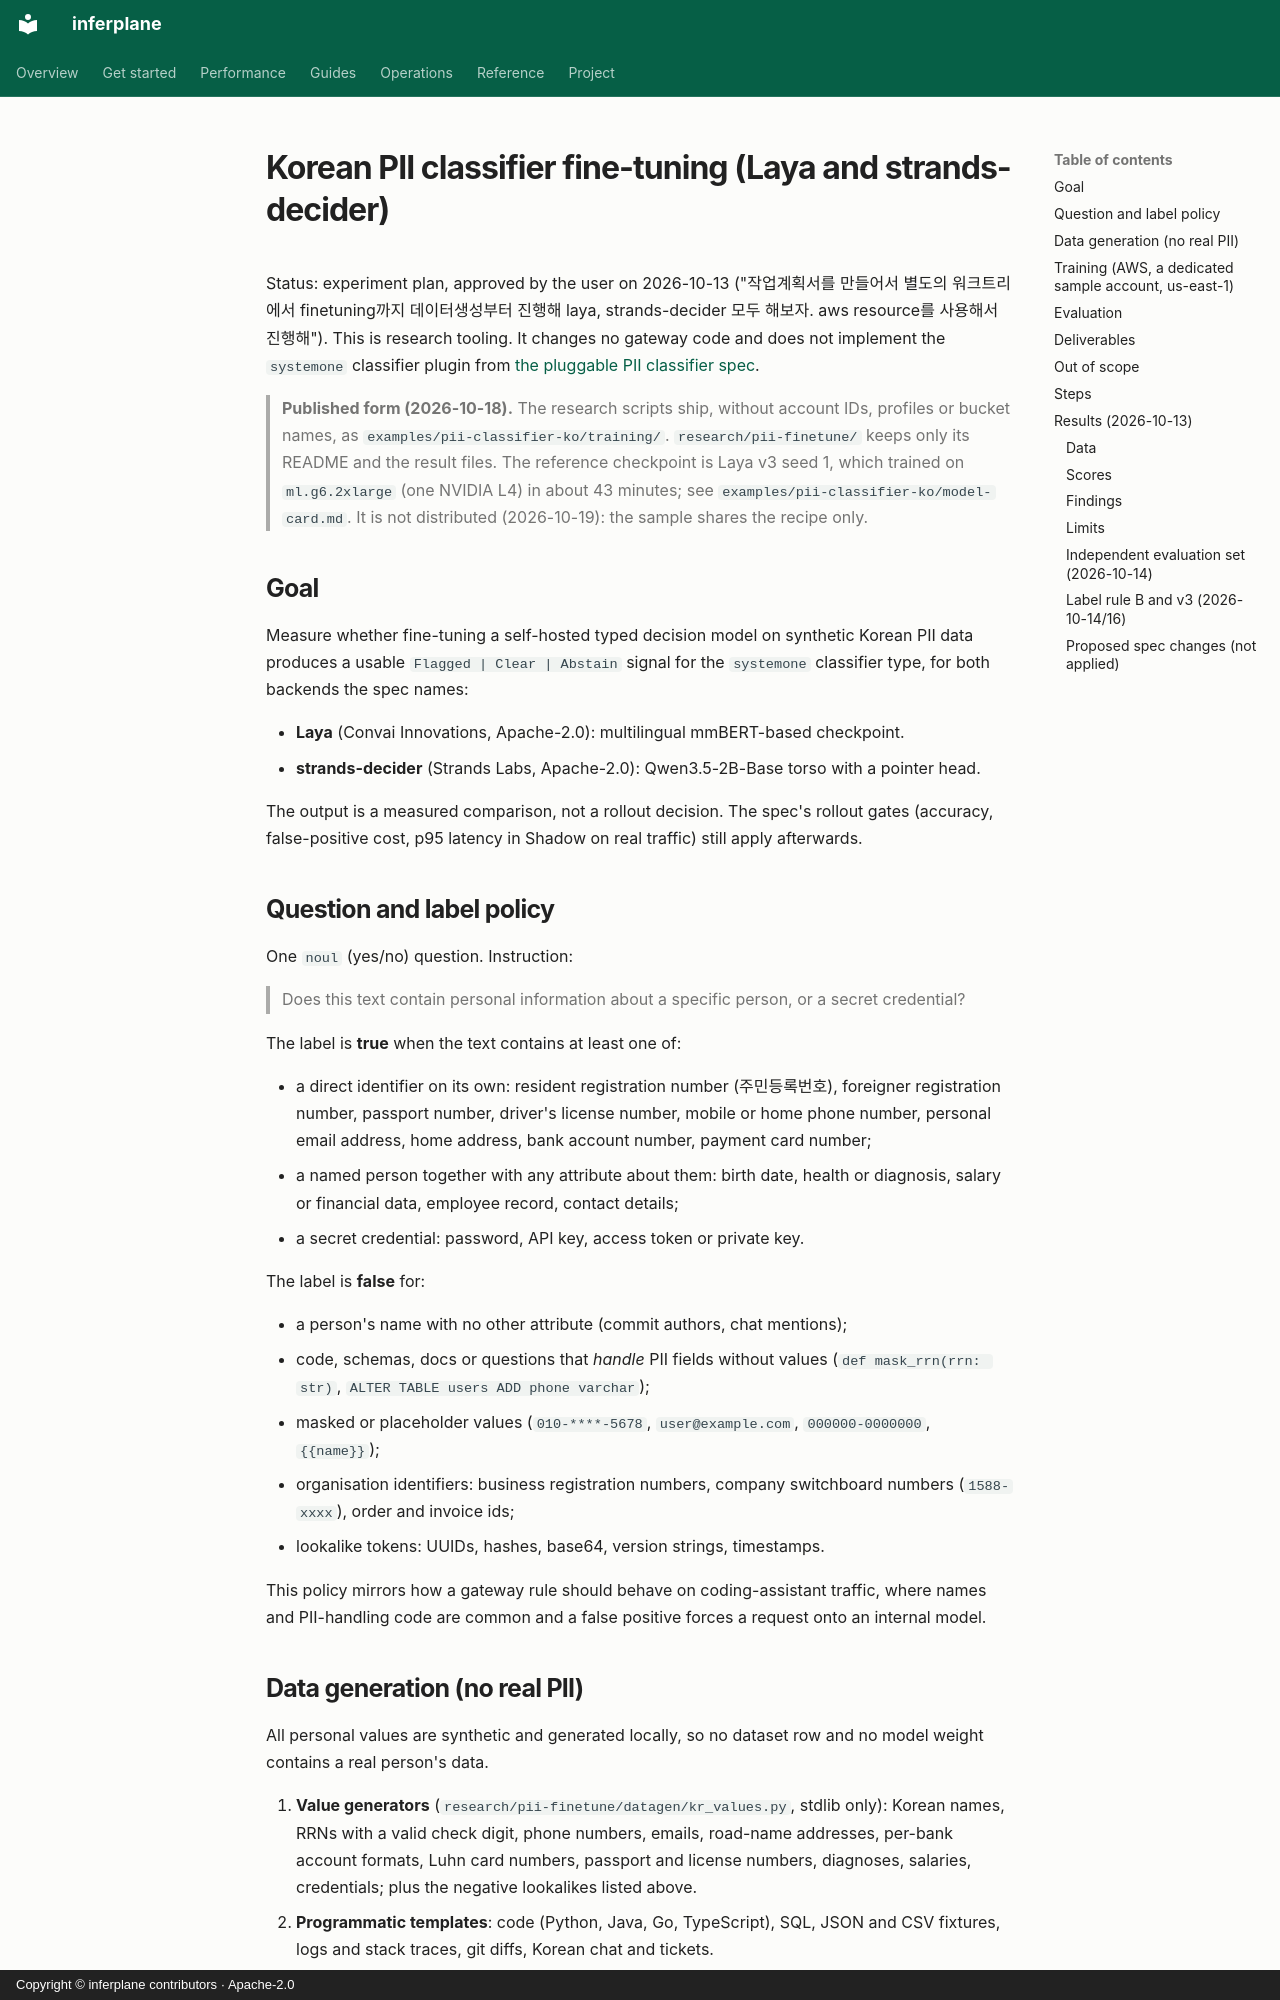

repository: inferplane/inferplane · page: superpowers/plans/2026-10-13-korean-pii-classifier-finetune/index.html · generator: mkdocs · copyright: Copyright © inferplane contributors · Apache-2.0

# Korean PII classifier fine-tuning (Laya and strands-decider)

Status: experiment plan, approved by the user on 2026-10-13 ("작업계획서를 만들어서
별도의 워크트리에서 finetuning까지 데이터생성부터 진행해 laya, strands-decider 모두 해보자.
aws resource를 사용해서 진행해"). This is research tooling. It changes no
gateway code and does not implement the `systemone` classifier plugin from
[the pluggable PII classifier spec](../specs/2026-10-07-pii-classifiers-design.md).

> **Published form (2026-10-18).** The research scripts ship, without account
> IDs, profiles or bucket names, as `examples/pii-classifier-ko/training/`.
> `research/pii-finetune/` keeps only its README and the result files. The
> reference checkpoint is Laya v3 seed 1, which trained on `ml.g6.2xlarge`
> (one NVIDIA L4) in about 43 minutes; see `examples/pii-classifier-ko/model-card.md`.
> It is not distributed (2026-10-19): the sample shares the recipe only.

## Goal

Measure whether fine-tuning a self-hosted typed decision model on synthetic
Korean PII data produces a usable `Flagged | Clear | Abstain` signal for the
`systemone` classifier type, for both backends the spec names:

- **Laya** (Convai Innovations, Apache-2.0): multilingual mmBERT-based checkpoint.
- **strands-decider** (Strands Labs, Apache-2.0): Qwen3.5-2B-Base torso with a
  pointer head.

The output is a measured comparison, not a rollout decision. The spec's rollout
gates (accuracy, false-positive cost, p95 latency in Shadow on real traffic)
still apply afterwards.

## Question and label policy

One `noul` (yes/no) question. Instruction:

> Does this text contain personal information about a specific person, or a
> secret credential?

The label is **true** when the text contains at least one of:

- a direct identifier on its own: resident registration number (주민등록번호),
  foreigner registration number, passport number, driver's license number,
  mobile or home phone number, personal email address, home address, bank
  account number, payment card number;
- a named person together with any attribute about them: birth date, health
  or diagnosis, salary or financial data, employee record, contact details;
- a secret credential: password, API key, access token or private key.

The label is **false** for:

- a person's name with no other attribute (commit authors, chat mentions);
- code, schemas, docs or questions that *handle* PII fields without values
  (`def mask_rrn(rrn: str)`, `ALTER TABLE users ADD phone varchar`);
- masked or placeholder values (`010-****-5678`, `user@example.com`,
  `000000-0000000`, `{{name}}`);
- organisation identifiers: business registration numbers, company
  switchboard numbers (`1588-xxxx`), order and invoice ids;
- lookalike tokens: UUIDs, hashes, base64, version strings, timestamps.

This policy mirrors how a gateway rule should behave on coding-assistant
traffic, where names and PII-handling code are common and a false positive
forces a request onto an internal model.
